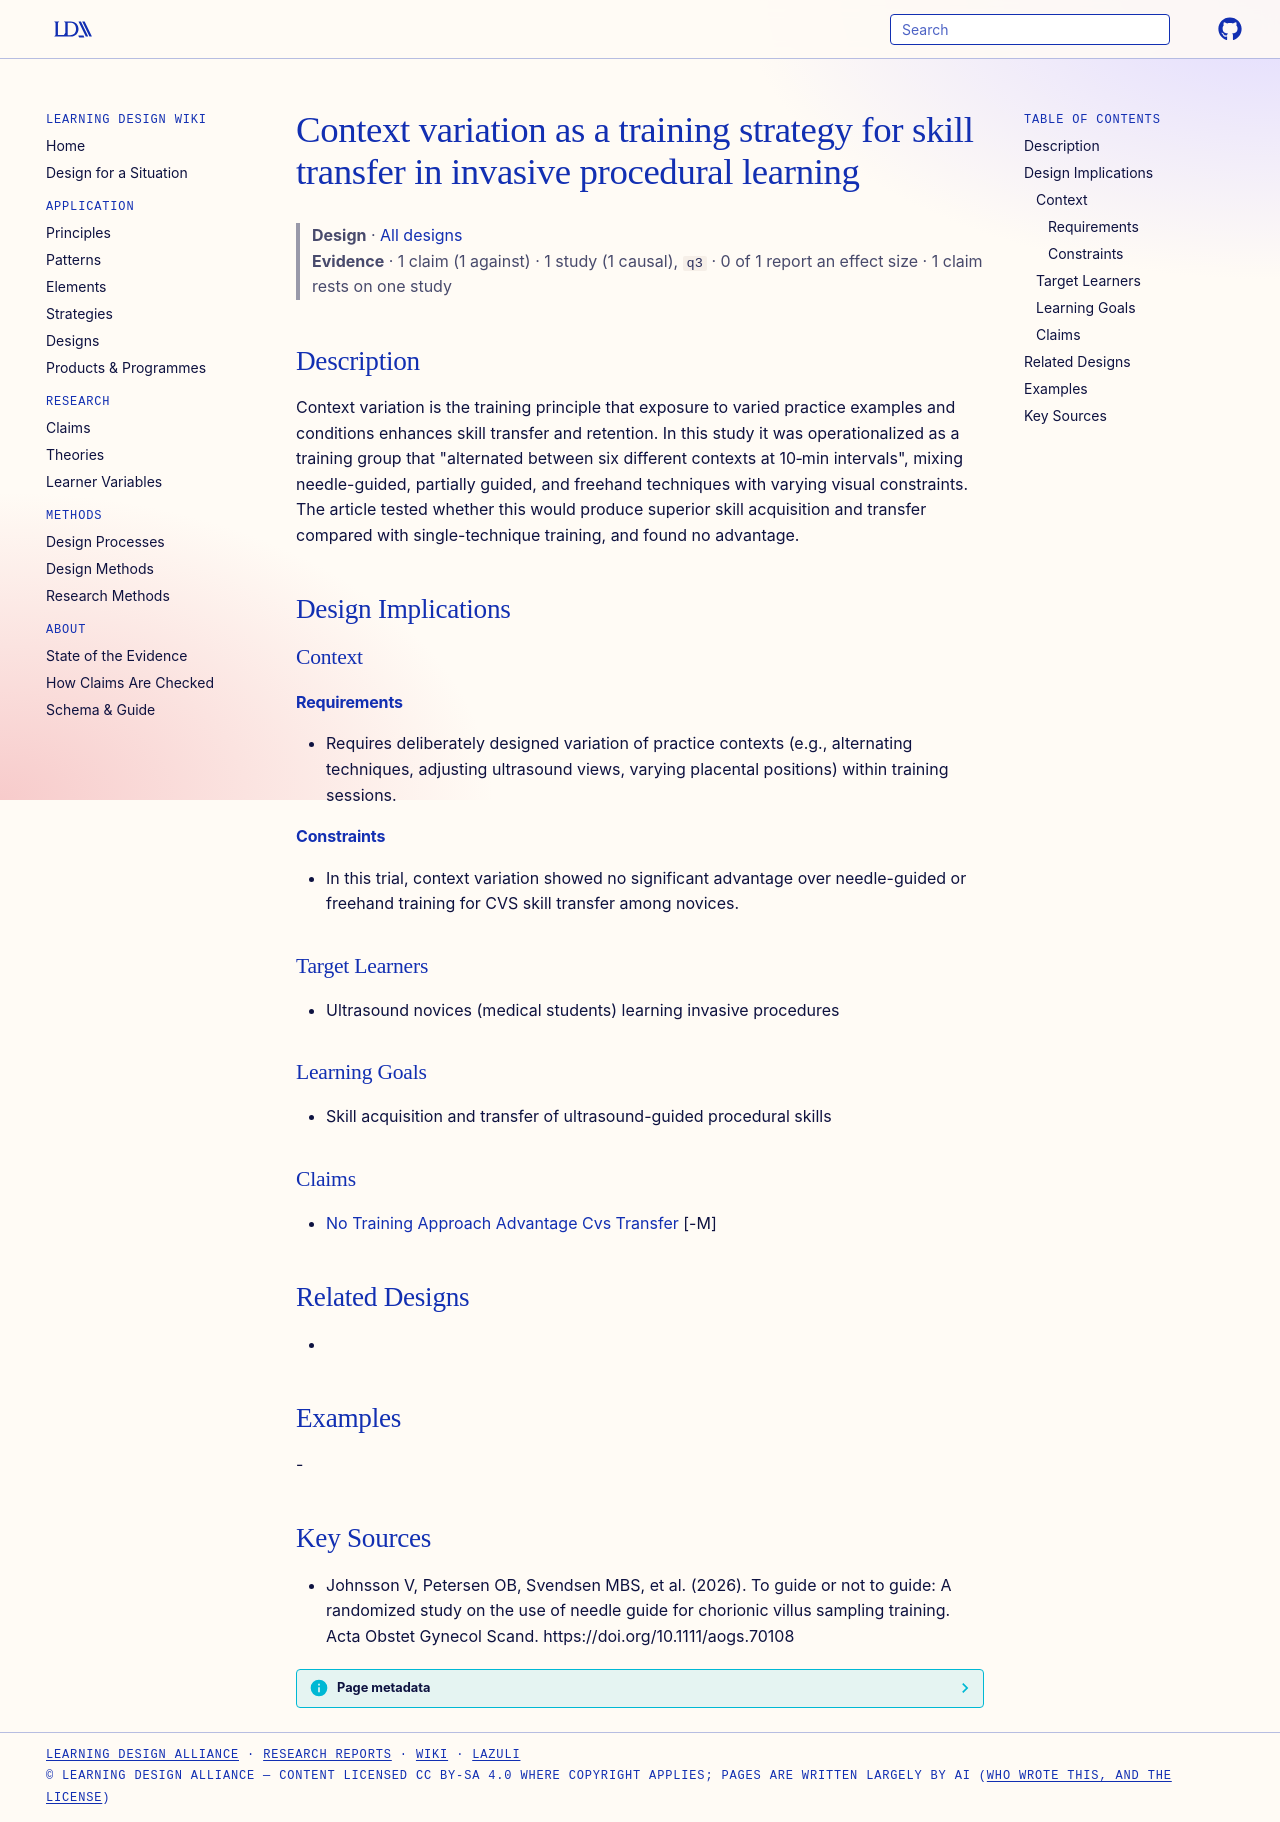

repository: Learning-Design-Alliance/learning-wiki · page: designs/context-variation-procedural-skill-training/index.html · generator: mkdocs

---
type: design
id: context-variation-procedural-skill-training
title: Context variation as a training strategy for skill transfer in invasive procedural learning
description: Context variation is the training principle that exposure to varied practice examples and conditions enhances skill transfer and retention.
status: review
generated:
  by: "process:settle-candidates"
  at: 2026-11-05
sources:
  - id: johnsson-v-2026
    resource: "https://doi.org/10.1111/aogs.70108"
    title: "Johnsson V, Petersen OB, Svendsen MBS, et al. (2026). To guide or not to guide: A randomized study on the use of needle guide for chorionic villus sampling training. Acta Obstet Gynecol Scand. https://doi.org/10.1111/aogs.70108"
    author: Johnsson V, Petersen OB, Svendsen MBS, et al
---

# Context variation as a training strategy for skill transfer in invasive procedural learning

> **Design** · [All designs](index.md)
> **Evidence** · 1 claim (1 against) · 1 study (1 causal), `q3` · 0 of 1 report an effect size · 1 claim rests on one study

## Description
Context variation is the training principle that exposure to varied practice examples and conditions enhances skill transfer and retention. In this study it was operationalized as a training group that "alternated between six different contexts at 10‐min intervals", mixing needle-guided, partially guided, and freehand techniques with varying visual constraints. The article tested whether this would produce superior skill acquisition and transfer compared with single-technique training, and found no advantage.

## Design Implications

### Context
#### Requirements
- Requires deliberately designed variation of practice contexts (e.g., alternating techniques, adjusting ultrasound views, varying placental positions) within training sessions.
#### Constraints
- In this trial, context variation showed no significant advantage over needle-guided or freehand training for CVS skill transfer among novices.

### Target Learners
- Ultrasound novices (medical students) learning invasive procedures

### Learning Goals
- Skill acquisition and transfer of ultrasound-guided procedural skills

### Claims
- [No Training Approach Advantage Cvs Transfer](../claims/no-training-approach-advantage-cvs-transfer.md) [-M]

## Related Designs
- 

## Examples
-

## Key Sources
- Johnsson V, Petersen OB, Svendsen MBS, et al. (2026). To guide or not to guide: A randomized study on the use of needle guide for chorionic villus sampling training. Acta Obstet Gynecol Scand. https://doi.org/10.1111/aogs.70108
